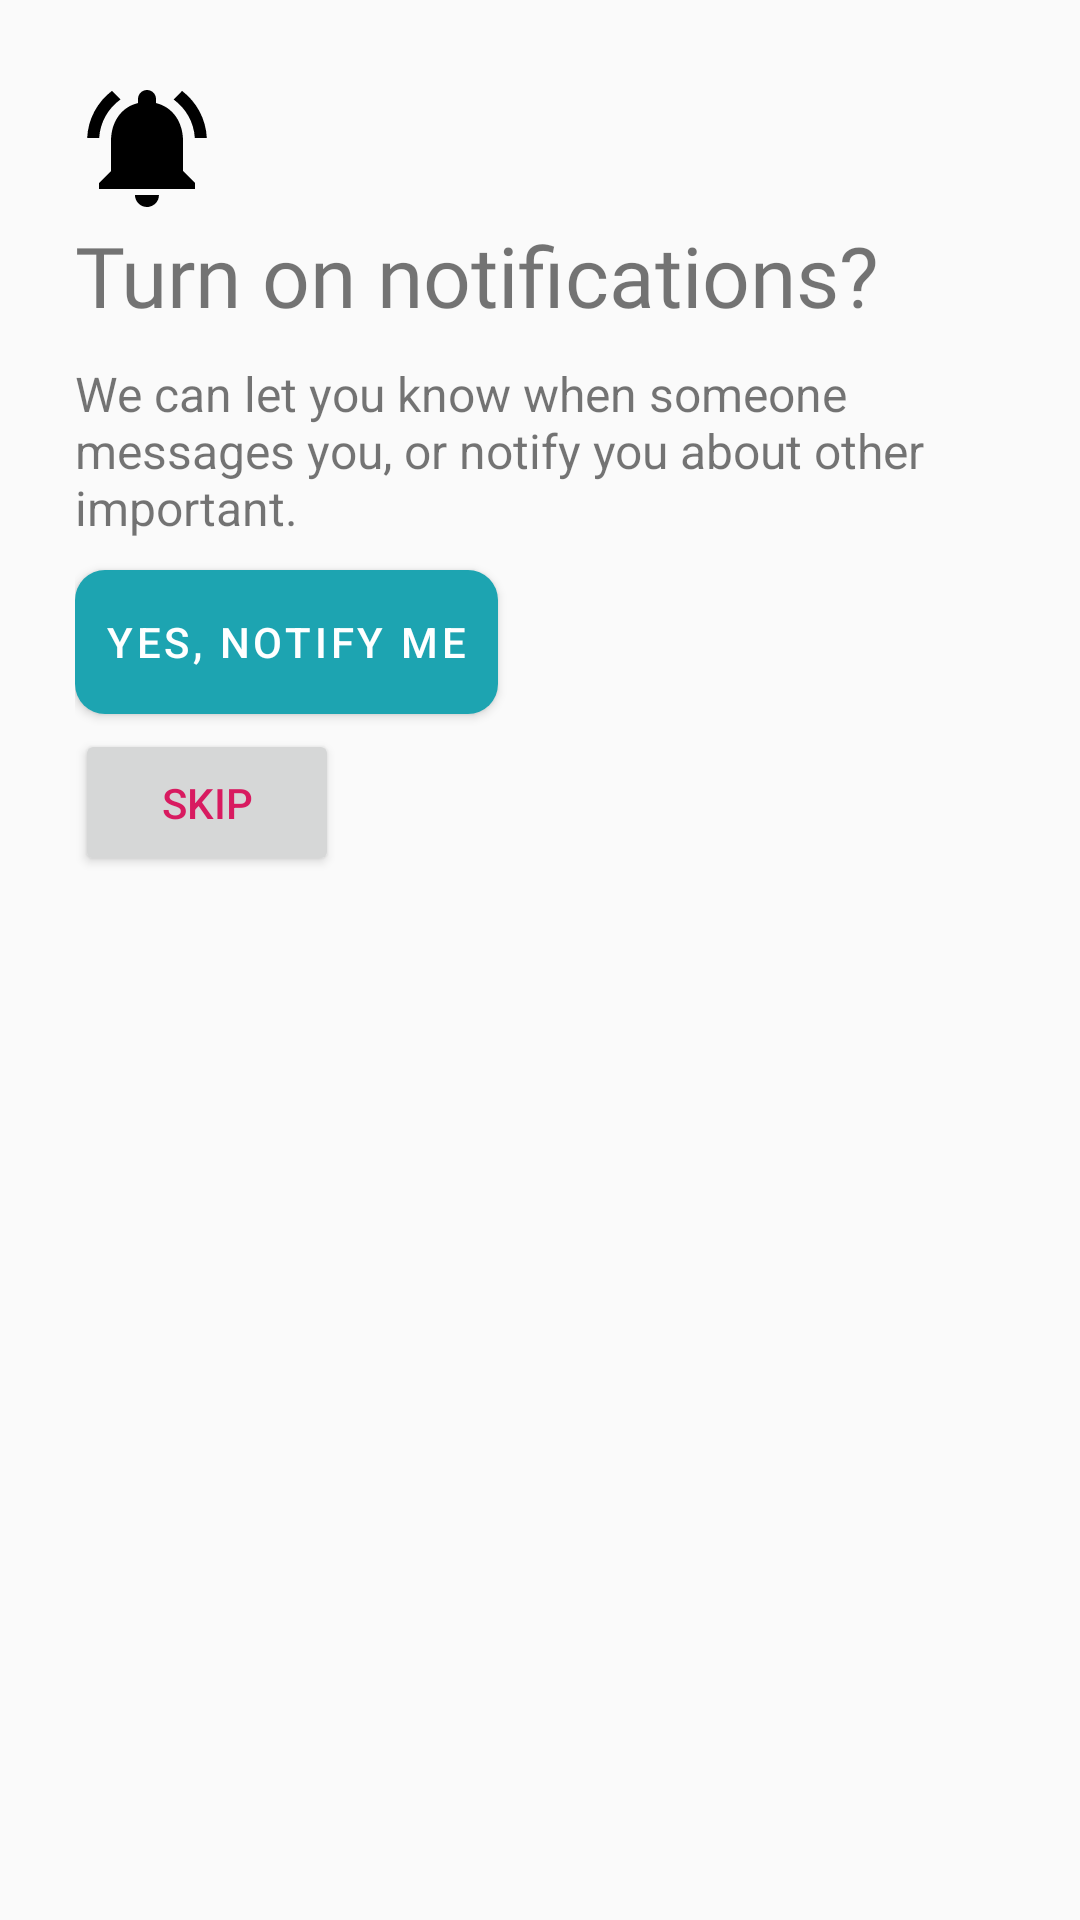

Layout XML and referenced resources for this Android screen:
<!-- AndroidManifest.xml: application theme AppTheme -->
<!-- res/layout/turnon_notifcations_layout.xml -->
<?xml version="1.0" encoding="utf-8"?>
<LinearLayout xmlns:android="http://schemas.android.com/apk/res/android"
    android:orientation="vertical" android:layout_width="match_parent"
    android:layout_height="match_parent">

    <LinearLayout
        android:layout_width="match_parent"
        android:layout_height="wrap_content"
        android:orientation="vertical"
        android:layout_margin="15dp"
        android:padding="10dp">

        <ImageView
            android:layout_width="wrap_content"
            android:layout_height="wrap_content"
            android:src="@drawable/ic_notifications_active_black_48dp"/>

        <TextView
            android:layout_width="match_parent"
            android:layout_height="wrap_content"
            android:text="Turn on notifications?"
            android:textSize="28sp"
            android:fontFamily="@font/robotocondensedbold"/>
        <TextView
            android:layout_width="match_parent"
            android:layout_height="wrap_content"
            android:paddingTop="10dp"
            android:textSize="16sp"
            android:text="We can let you know when someone messages you, or notify you about other important."/>
        <Button
            android:id="@+id/turnOn_notifications_yes_btn"
            android:layout_width="wrap_content"
            android:layout_height="wrap_content"
            android:layout_marginTop="10dp"
            android:padding="10dp"
            android:background="@drawable/standard_button_background"
            style="@style/TextAppearance.MaterialComponents.Button"
            android:textColor="@android:color/white"
            android:text="Yes, Notify me"/>
        <Button
            android:id="@+id/turnOn_notifications_skip_btn"
            android:layout_width="wrap_content"
            android:layout_height="wrap_content"
            android:layout_marginTop="5dp"
            android:padding="15dp"
            style="@style/TextAppearance.AppCompat.Widget.Button.Borderless.Colored"
            android:text="Skip"/>
    </LinearLayout>

</LinearLayout>
<!-- resources referenced by this layout -->
<resources>
  <!-- drawable ic_notifications_active_black_48dp (drawable) -->
  <?xml version="1.0" encoding="UTF-8" standalone="no"?>
  <vector xmlns:android="http://schemas.android.com/apk/res/android" android:height="48dp" android:viewportHeight="24.0" android:viewportWidth="24.0" android:width="48dp">
      <path android:fillColor="#000000" android:pathData="M7.58,4.08L6.15,2.65C3.75,4.48 2.17,7.3 2.03,10.5h2c0.15,-2.65 1.51,-4.97 3.55,-6.42zM19.97,10.5h2c-0.15,-3.2 -1.73,-6.02 -4.12,-7.85l-1.42,1.43c2.02,1.45 3.39,3.77 3.54,6.42zM18,11c0,-3.07 -1.64,-5.64 -4.5,-6.32L13.5,4c0,-0.83 -0.67,-1.5 -1.5,-1.5s-1.5,0.67 -1.5,1.5v0.68C7.63,5.36 6,7.92 6,11v5l-2,2v1h16v-1l-2,-2v-5zM12,22c0.14,0 0.27,-0.01 0.4,-0.04 0.65,-0.14 1.18,-0.58 1.44,-1.18 0.1,-0.24 0.15,-0.5 0.15,-0.78h-4c0.01,1.1 0.9,2 2.01,2z"/>
  </vector>
  <!-- drawable standard_button_background (drawable) -->
  <?xml version="1.0" encoding="utf-8"?>
  <shape xmlns:android="http://schemas.android.com/apk/res/android"
      android:shape="rectangle">
  
      <solid android:color="#1DA4B1"/>
      <corners android:radius="10dp"/>
  
  </shape>
  <style name="AppTheme" parent="Theme.AppCompat.Light.DarkActionBar">
          
          <item name="colorPrimary">@color/colorPrimary</item>
          <item name="colorPrimaryDark">@color/colorPrimaryDark</item>
          <item name="colorAccent">@color/colorAccent</item>
      </style>
  <color name="colorPrimary">#008577</color>
  <color name="colorPrimaryDark">#00574B</color>
  <color name="colorAccent">#D81B60</color>
</resources>
